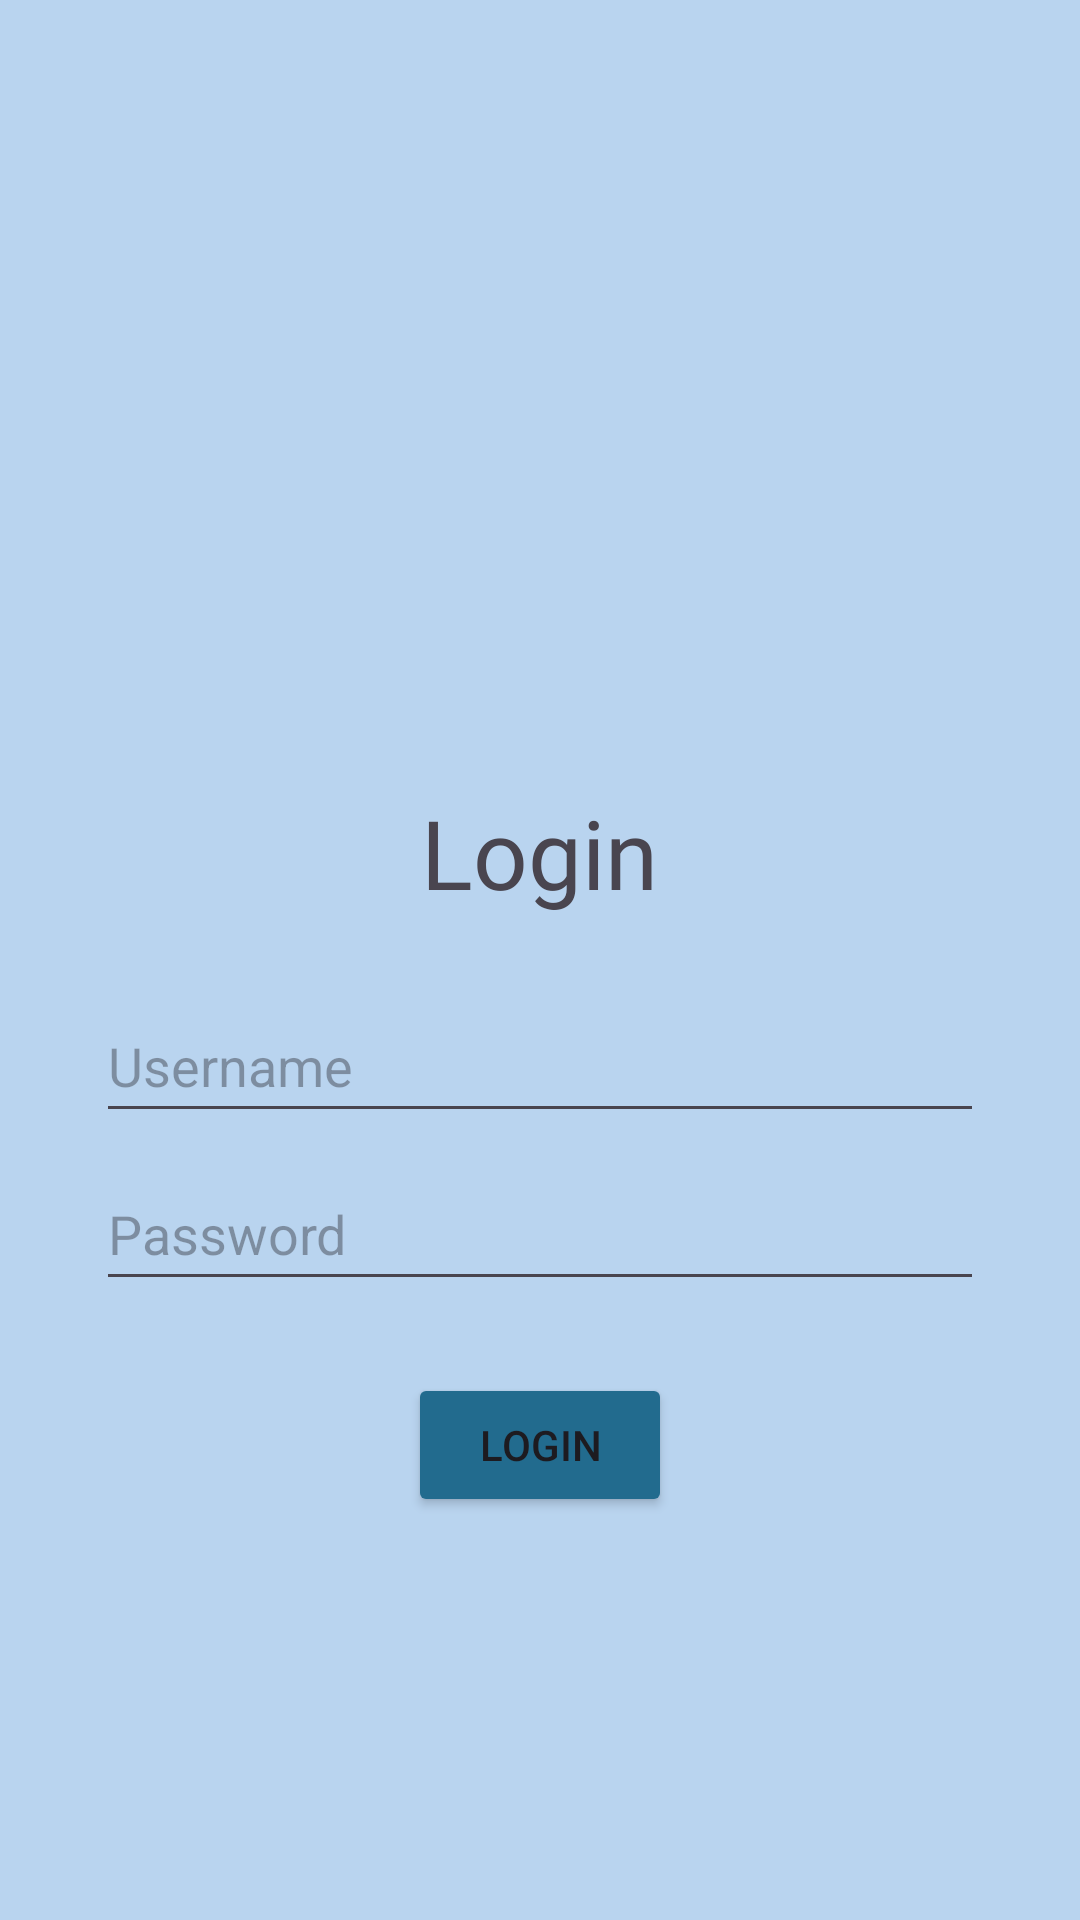

Reconstruct the res/layout file that produces this screen, plus the resources it refers to.
<!-- AndroidManifest.xml: application theme Theme.Tasya_3tif -->
<!-- res/layout/activity_auth.xml -->
<?xml version="1.0" encoding="utf-8"?>
<androidx.constraintlayout.widget.ConstraintLayout xmlns:android="http://schemas.android.com/apk/res/android"
    xmlns:app="http://schemas.android.com/apk/res-auto"
    xmlns:tools="http://schemas.android.com/tools"
    android:id="@+id/main"
    android:layout_width="match_parent"
    android:layout_height="match_parent"
    android:background="#B9D4EF"
    tools:context=".AuthActivity">

    <LinearLayout
        android:layout_width="match_parent"
        android:layout_height="wrap_content"
        android:gravity="center_horizontal"
        android:orientation="vertical"
        android:paddingStart="32dp"
        android:paddingEnd="32dp"
        app:layout_constraintBottom_toBottomOf="parent"
        app:layout_constraintEnd_toEndOf="parent"
        app:layout_constraintStart_toStartOf="parent"
        app:layout_constraintTop_toTopOf="parent">

        <ImageView
            android:id="@+id/imgLogo"
            android:layout_width="120dp"
            android:layout_height="120dp"
            android:contentDescription="Logo aplikasi"
            android:src="@drawable/handphone" />

        <TextView
            android:layout_width="wrap_content"
            android:layout_height="wrap_content"
            android:layout_marginTop="8dp"
            android:fontFamily="@font/chewy"
            android:text="Login"
            android:textSize="32sp" />

        <EditText
            android:id="@+id/etUsername"
            android:layout_width="match_parent"
            android:layout_height="wrap_content"
            android:layout_marginTop="24dp"
            android:hint="Username"
            android:inputType="text"
            android:minHeight="48dp" />

        <EditText
            android:id="@+id/etPassword"
            android:layout_width="match_parent"
            android:layout_height="wrap_content"
            android:layout_marginTop="8dp"
            android:hint="Password"
            android:inputType="textPassword"
            android:minHeight="48dp" />

        <Button
            android:id="@+id/btnLogin"
            android:layout_width="wrap_content"
            android:layout_height="wrap_content"
            android:layout_marginTop="24dp"
            android:backgroundTint="#226B8E"
            android:text="Login" />
    </LinearLayout>
</androidx.constraintlayout.widget.ConstraintLayout>
<!-- resources referenced by this layout -->
<resources>
  <style name="Theme.Tasya_3tif" parent="Base.Theme.Tasya_3tif" />
  <style name="Base.Theme.Tasya_3tif" parent="Theme.Material3.DayNight.NoActionBar">
          
          
      </style>
</resources>
